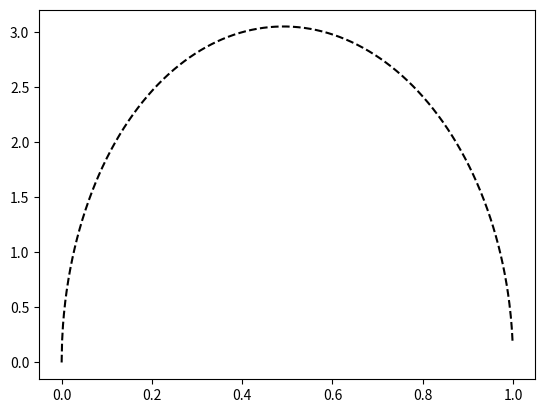

Reproduce this figure in Python.
# Python code for buck converter design

# Main parameters

import math
import numpy as np
import matplotlib.pyplot as plt

Vo = 1.2 # Output Voltage (V)
Io = 6 # Maximum load current
eff = 0.87 # estimated efficiency @ max. load
fsw = 600e3 # switching frequency
Vin = 12 # DC input bus voltage
Vin_max = 16 # worst case max. DC input voltage
fbw = 6e3 # Control bandwidth
Istep = 3 # transient load step
Tboard = 75 # worst case board temperature deg C
Vin_pp = 0.24 #allowed input peak-to0peak ripple voltage
Vin_trans = 0.36 # allowed input transient overshoot or undershoot
L = 0.33e-6
# duty cycle
D = Vo/(Vin*eff)

# capacitance to meed ripple rating
C = D*(1-D)*Io/(Vin_pp*fsw)

# calculate capacitance taking into account capacitance tolerance 10%
Ctol = C * 1.1

# lookup capacitance as function of DC bias. C = Ctol @ Vin

D = np.arange(0.,1.,0.001)
# RMS input current rating
Iin_RMS = Io*np.sqrt(D*(1-D)+1./12.*(Vo/(L*fsw*Io)**2*((1-D)**2)*D))

fig, ax = plt.subplots()
ax.plot(D, Iin_RMS, 'k--', label='Iin_RMS')
plt.show()

print('')


## References:
# 1. https://www.ti.com/lit/an/slyt670/slyt670.pdf?ts=1691606063890
